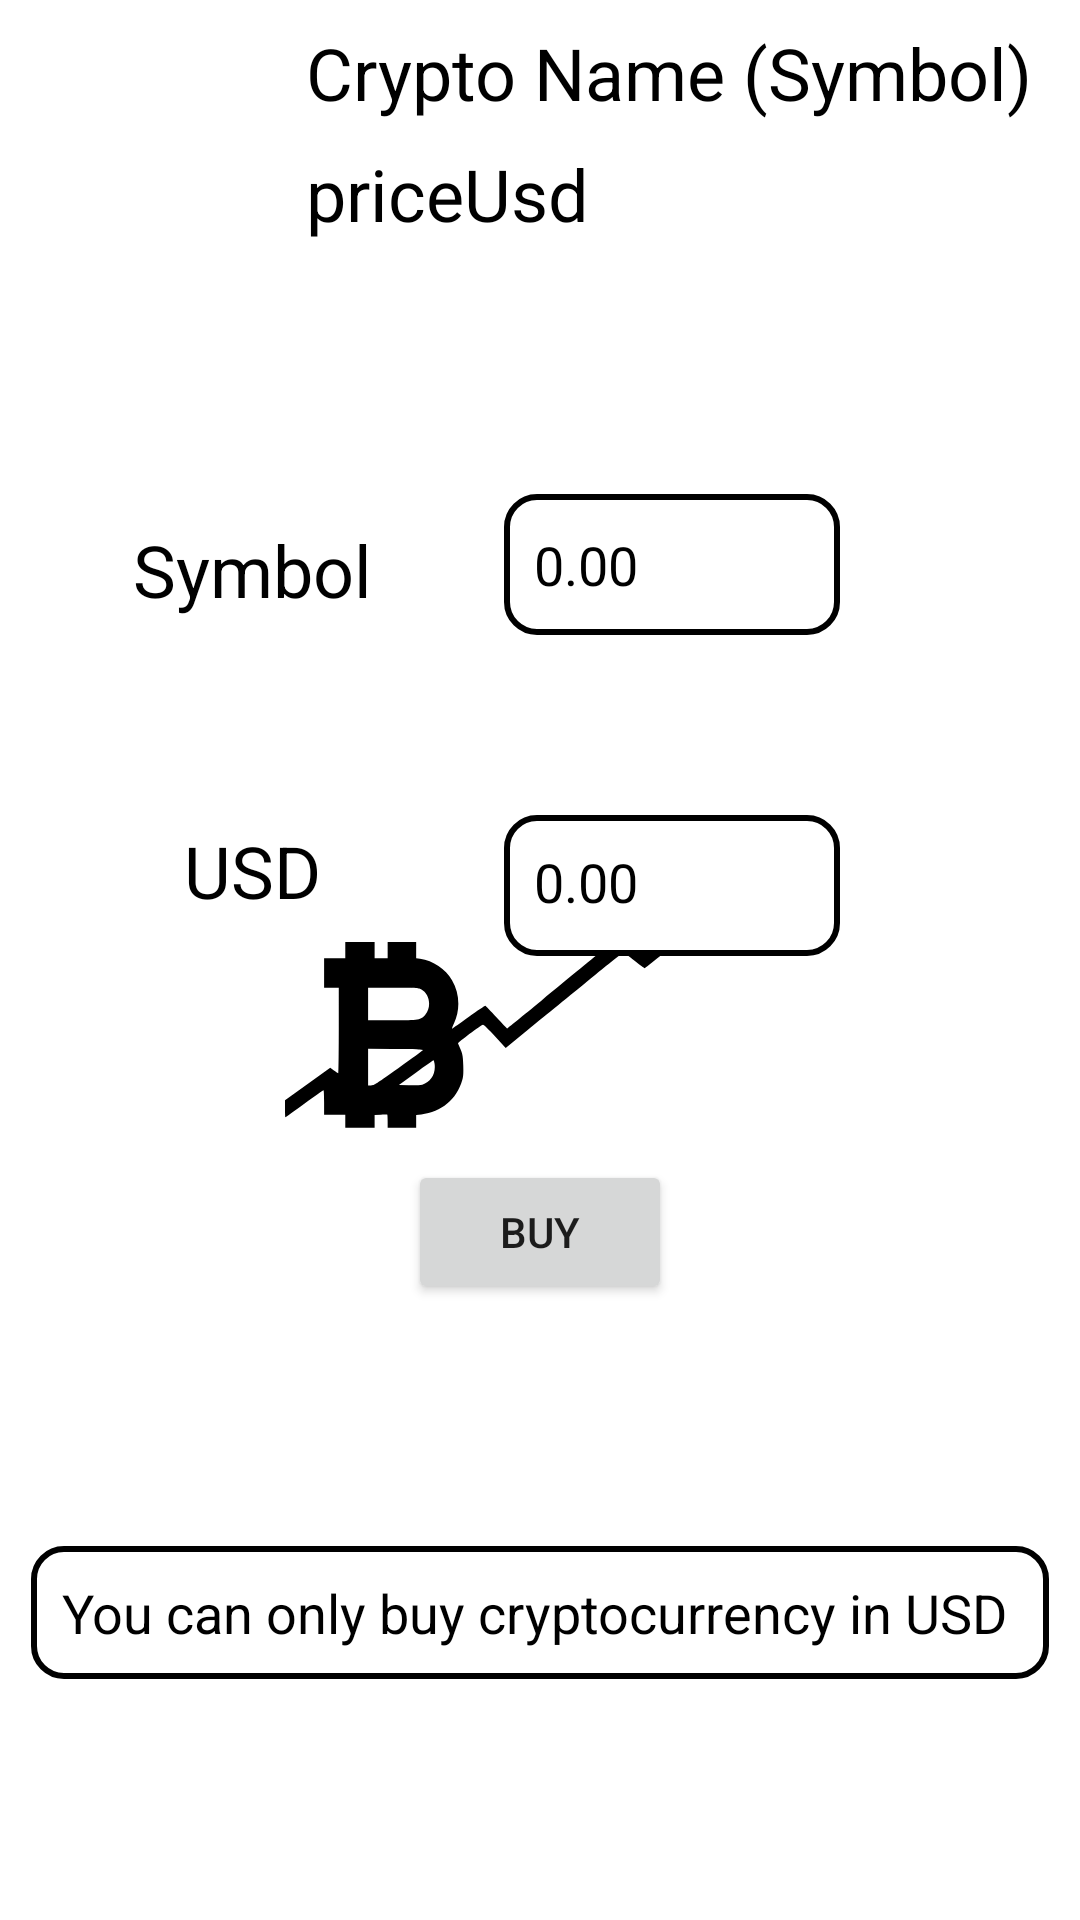

Produce the Android XML layout that renders to this screen, including the resource entries it uses.
<!-- AndroidManifest.xml: application theme splashScreenTheme -->
<!-- res/layout/activity_buy.xml -->
<?xml version="1.0" encoding="utf-8"?>
<androidx.constraintlayout.widget.ConstraintLayout xmlns:android="http://schemas.android.com/apk/res/android"
    android:layout_width="match_parent"
    android:layout_height="match_parent"
    xmlns:app="http://schemas.android.com/apk/res-auto">

    <ImageView
        android:id="@+id/imageView_buy"
        android:layout_width="86dp"
        android:layout_height="82dp"
        android:layout_marginStart="8dp"
        android:layout_marginTop="8dp"
        app:layout_constraintStart_toStartOf="parent"
        app:layout_constraintTop_toTopOf="parent"
        app:srcCompat="@drawable/ic_launcher_background" />

    <TextView
        android:id="@+id/textView_buy_name"
        android:layout_width="0dp"
        android:layout_height="wrap_content"
        android:layout_marginStart="8dp"
        android:layout_marginTop="8dp"
        android:layout_marginEnd="8dp"
        android:text="Crypto Name (Symbol)"
        android:textColor="#000000"
        android:textSize="24sp"
        app:layout_constraintEnd_toEndOf="parent"
        app:layout_constraintStart_toEndOf="@+id/imageView_buy"
        app:layout_constraintTop_toTopOf="parent" />


    <TextView
        android:id="@+id/textView_buy_priceUsd"
        android:layout_width="0dp"
        android:layout_height="wrap_content"
        android:layout_marginTop="8dp"
        android:text="priceUsd"
        android:textColor="#000000"
        android:textSize="24sp"
        app:layout_constraintEnd_toEndOf="@+id/textView_buy_name"
        app:layout_constraintStart_toStartOf="@+id/textView_buy_name"
        app:layout_constraintTop_toBottomOf="@+id/textView_buy_name" />

    <TextView
        android:id="@+id/textView_buy_symbol"
        android:layout_width="wrap_content"
        android:layout_height="wrap_content"
        android:layout_marginStart="8dp"
        android:layout_marginTop="93dp"
        android:layout_marginEnd="8dp"
        android:text="Symbol"
        android:textColor="#000000"
        android:textSize="24sp"
        app:layout_constraintEnd_toStartOf="@+id/textView_buy_crypto_price"
        app:layout_constraintStart_toStartOf="parent"
        app:layout_constraintTop_toBottomOf="@+id/textView_buy_priceUsd" />


    <EditText
        android:id="@+id/textView_buy_crypto_price"
        android:layout_width="112dp"
        android:layout_height="47dp"
        android:layout_marginTop="84dp"
        android:layout_marginEnd="80dp"
        android:autofillHints="0.00"
        android:background="@drawable/basic_border"
        android:inputType="numberDecimal"
        android:padding="10dp"
        android:text="0.00"
        android:textColor="#000000"
        android:textSize="18sp"
        app:layout_constraintEnd_toEndOf="parent"
        app:layout_constraintTop_toBottomOf="@+id/textView_buy_priceUsd" />

    <TextView
        android:id="@+id/textView_buy_USD"
        android:layout_width="wrap_content"
        android:layout_height="wrap_content"
        android:layout_marginStart="8dp"
        android:layout_marginTop="68dp"
        android:layout_marginEnd="8dp"
        android:text="USD"
        android:textColor="#000000"
        android:textSize="24sp"
        app:layout_constraintEnd_toStartOf="@+id/textView_buy_usd_price"
        app:layout_constraintStart_toStartOf="parent"
        app:layout_constraintTop_toBottomOf="@+id/textView_buy_symbol" />

    <TextView
        android:id="@+id/textView_buy_usd_price"
        android:layout_width="112dp"
        android:layout_height="47dp"
        android:layout_marginTop="60dp"
        android:layout_marginEnd="80dp"
        android:background="@drawable/basic_border"
        android:padding="10dp"
        android:text="0.00"
        android:textColor="#000000"
        android:textSize="18sp"
        app:layout_constraintEnd_toEndOf="parent"
        app:layout_constraintTop_toBottomOf="@+id/textView_buy_crypto_price" />

    <Button
        android:id="@+id/button_buy"
        android:layout_width="wrap_content"
        android:layout_height="wrap_content"
        android:layout_marginTop="68dp"
        android:text="Buy"
        app:layout_constraintEnd_toEndOf="parent"
        app:layout_constraintStart_toStartOf="parent"
        app:layout_constraintTop_toBottomOf="@+id/textView_buy_usd_price" />

    <TextView
        android:id="@+id/textView_buy_information"
        android:layout_width="wrap_content"
        android:layout_height="wrap_content"
        android:layout_marginStart="8dp"
        android:layout_marginTop="8dp"
        android:layout_marginEnd="8dp"
        android:layout_marginBottom="8dp"
        android:background="@drawable/basic_border"
        android:padding="10dp"
        android:text="You can only buy cryptocurrency in USD "
        android:textAlignment="center"
        android:textColor="#000000"
        android:textSize="18sp"
        app:layout_constraintBottom_toBottomOf="parent"
        app:layout_constraintEnd_toEndOf="parent"
        app:layout_constraintStart_toStartOf="parent"
        app:layout_constraintTop_toBottomOf="@+id/button_buy" />

</androidx.constraintlayout.widget.ConstraintLayout>
<!-- resources referenced by this layout -->
<resources>
  <!-- drawable basic_border (drawable) -->
  <?xml version="1.0" encoding="utf-8"?>
  <shape xmlns:android="http://schemas.android.com/apk/res/android" android:shape="rectangle">
      
      <solid
          android:color="@color/white" >
      </solid>
  
      
      <stroke
          android:width="2dp"
          android:color="@color/black" >
      </stroke>
  
      
      <corners
          android:radius="10dp"   >
      </corners>
  </shape>
  <style name="splashScreenTheme" parent="Theme.MaterialComponents.Light.NoActionBar">
          <item name="android:windowBackground">@drawable/splash_image</item>
          <item name="android:statusBarColor">@color/white</item>
      </style>
  <!-- drawable splash_image (drawable) -->
  <?xml version="1.0" encoding="utf-8"?>
  <layer-list xmlns:android="http://schemas.android.com/apk/res/android">
      <item android:drawable="@color/white" />
      <item android:drawable="@drawable/ic_crypto" android:gravity="center" />
  </layer-list>
  <!-- drawable ic_crypto: vector/xml drawable (drawable, 2068 chars, omitted) -->
  <!-- not gathered from this repository: default colours our renderer supplied (Android Studio template values) -->
  <color name="black">#FF000000</color>
  <color name="white">#FFFFFFFF</color>
</resources>
